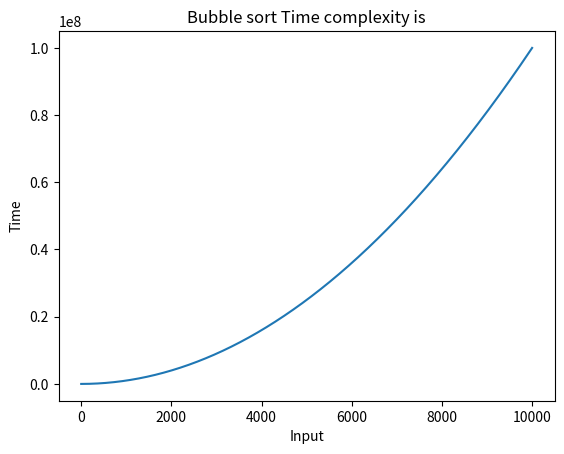

Python code for this plot:
import time
import matplotlib.pyplot as plt
def bubblesort(a):
    n=len(a)
    for i in range(n-1):
        for j in range(n-1):
            if a[j]>a[j+1]:
                temp=a[j]
                a[j]=a[j+1]
                a[j+1]=temp
a=[55,66,12,8,7,36,28,96,101,200]
start=time.time()
print("Before sorting:",a)
bubblesort(a)
print("After sorting:",a)
end=time.time()
print("runtime of the program is",end-start)
x=list(range(1,10000))

plt.plot(x,[y*y for y in x])
plt.title("Bubble sort Time complexity is")
plt.xlabel("Input")
plt.ylabel("Time")
plt.show()
